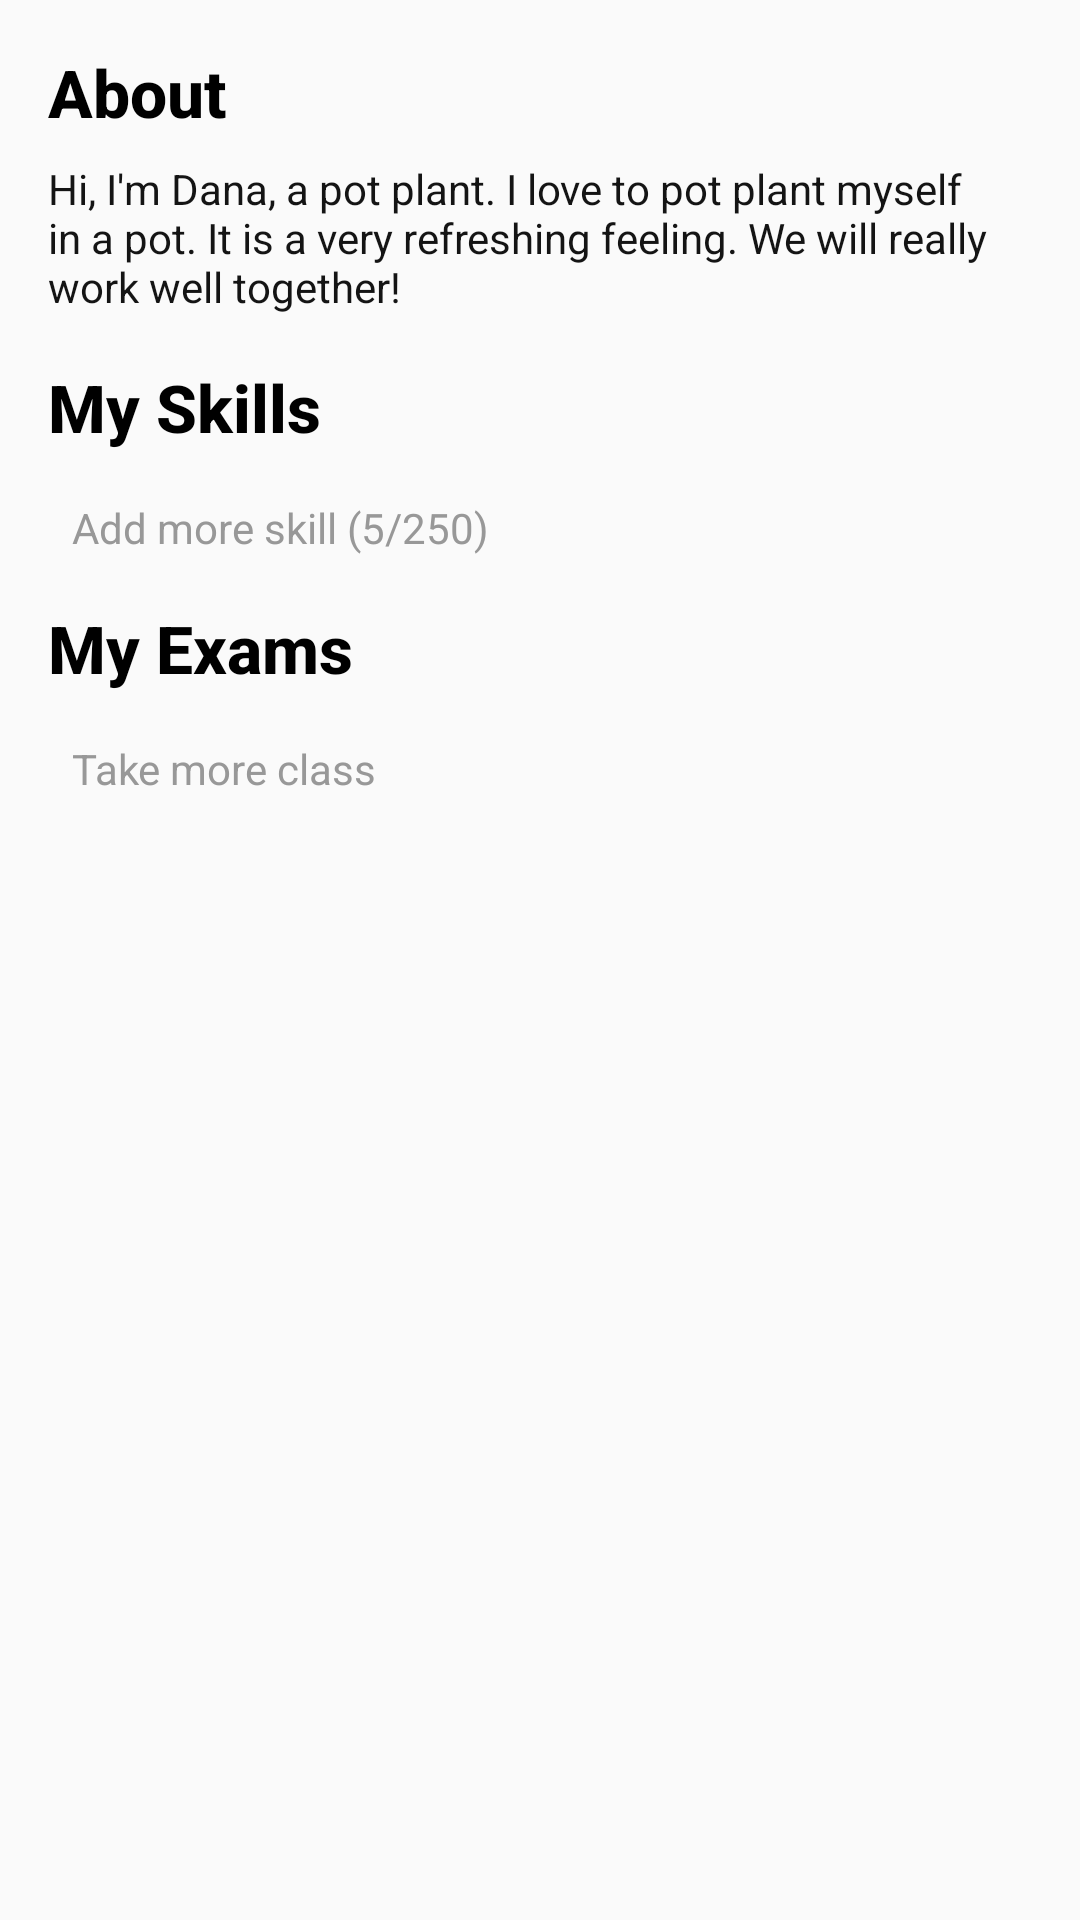

Android layout source for this screen:
<!-- AndroidManifest.xml: application theme AppTheme -->
<!-- res/layout/fragment_profile.xml -->
<android.support.v4.widget.NestedScrollView xmlns:android="http://schemas.android.com/apk/res/android"
    xmlns:app="http://schemas.android.com/apk/res-auto"
    xmlns:tools="http://schemas.android.com/tools"
    android:layout_width="match_parent"
    android:layout_height="match_parent">

    <LinearLayout
        android:layout_width="match_parent"
        android:layout_height="match_parent"
        android:orientation="vertical"
        android:paddingBottom="@dimen/activity_vertical_margin"
        android:paddingLeft="@dimen/activity_horizontal_margin"
        android:paddingRight="@dimen/activity_horizontal_margin"
        android:paddingTop="@dimen/activity_vertical_margin"
        tools:context="com.reign.danapotplant.home.ProfileFragment">

        <TextView
            android:layout_width="wrap_content"
            android:layout_height="wrap_content"
            android:layout_gravity="start"
            android:text="@string/about"
            android:textAppearance="@style/TextAppearance.AppCompat.Widget.ActionBar.Title"
            android:textColor="@color/black"
            android:textSize="22sp"
            android:textStyle="bold" />

        <TextView
            android:id="@+id/about"
            android:layout_width="wrap_content"
            android:layout_height="wrap_content"
            android:layout_marginBottom="@dimen/dp_8"
            android:layout_marginTop="@dimen/dp_8"
            android:text="@string/about_text"
            android:textColor="@color/black_2" />

        <TextView
            android:layout_width="wrap_content"
            android:layout_height="wrap_content"
            android:layout_gravity="start"
            android:layout_marginBottom="@dimen/dp_8"
            android:layout_marginTop="@dimen/dp_8"
            android:text="@string/my_skills"
            android:textAppearance="@style/TextAppearance.AppCompat.Widget.ActionBar.Title"
            android:textColor="@color/black"
            android:textSize="22sp"
            android:textStyle="bold" />

        <android.support.v7.widget.RecyclerView
            android:id="@+id/listSkills"
            android:layout_width="match_parent"
            android:layout_height="wrap_content"
            android:orientation="vertical"
            app:layoutManager="LinearLayoutManager"
            tools:listitem="@layout/list_skills_item" />

        <TextView
            android:id="@+id/addSkill"
            android:layout_width="wrap_content"
            android:layout_height="wrap_content"
            android:checked="true"
            android:drawablePadding="@dimen/activity_vertical_margin"
            android:drawableStart="@drawable/ic_add_gray"
            android:maxLines="1"
            android:padding="@dimen/dp_8"
            android:text="@string/add_more_skill"
            android:textColor="@color/grayAdd" />

        <TextView
            android:layout_width="wrap_content"
            android:layout_height="wrap_content"
            android:layout_gravity="start"
            android:layout_marginBottom="@dimen/dp_8"
            android:layout_marginTop="@dimen/dp_8"
            android:text="@string/my_exams"
            android:textAppearance="@style/TextAppearance.AppCompat.Widget.ActionBar.Title"
            android:textColor="@color/black"
            android:textSize="22sp"
            android:textStyle="bold" />

        <android.support.v7.widget.RecyclerView
            android:id="@+id/listExams"
            android:layout_width="match_parent"
            android:layout_height="wrap_content"
            android:orientation="vertical"
            app:layoutManager="LinearLayoutManager"
            tools:listitem="@layout/list_skills_item" />

        <TextView
            android:id="@+id/addExam"
            android:layout_width="wrap_content"
            android:layout_height="wrap_content"
            android:checked="true"
            android:drawablePadding="@dimen/activity_vertical_margin"
            android:drawableStart="@drawable/ic_add_gray"
            android:maxLines="1"
            android:padding="@dimen/dp_8"
            android:text="@string/take_more_class"
            android:textColor="@color/grayAdd" />
    </LinearLayout>
</android.support.v4.widget.NestedScrollView>
<!-- res/layout/list_skills_item.xml (included above) -->
<?xml version="1.0" encoding="utf-8"?>
<LinearLayout xmlns:android="http://schemas.android.com/apk/res/android"
    android:layout_width="match_parent"
    android:layout_height="wrap_content"
    android:gravity="center_vertical"
    android:orientation="horizontal">

    <CheckBox
        android:id="@+id/name"
        android:layout_width="0dp"
        android:layout_height="wrap_content"
        android:layout_weight="1"
        android:checked="true"
        android:clickable="false"
        android:ellipsize="marquee"
        android:maxLines="1"
        android:padding="@dimen/dp_8"
        android:text="@string/large_text" />

</LinearLayout>
<!-- resources referenced by this layout -->
<resources>
  <color name="black">#000000</color>
  <color name="black_2">#141414</color>
  <color name="grayAdd">#989898</color>
  <dimen name="activity_horizontal_margin">16dp</dimen>
  <dimen name="activity_vertical_margin">16dp</dimen>
  <dimen name="dp_8">8dp</dimen>
  <string name="about">About</string>
  <string name="about_text">Hi, I\'m Dana, a pot plant. I love to pot plant myself in a pot. It is a very refreshing feeling. We will really work well together!</string>
  <string name="add_more_skill">Add more skill (5/250)</string>
  <string name="my_exams">My Exams</string>
  <string name="my_skills">My Skills</string>
  <string name="take_more_class">Take more class</string>
  <color name="colorPrimary">#0a33ff</color>
  <color name="colorPrimaryDark">#0928cb</color>
  <color name="colorAccent">#0087e0</color>
  <color name="white">#FFFFFF</color>
</resources>
